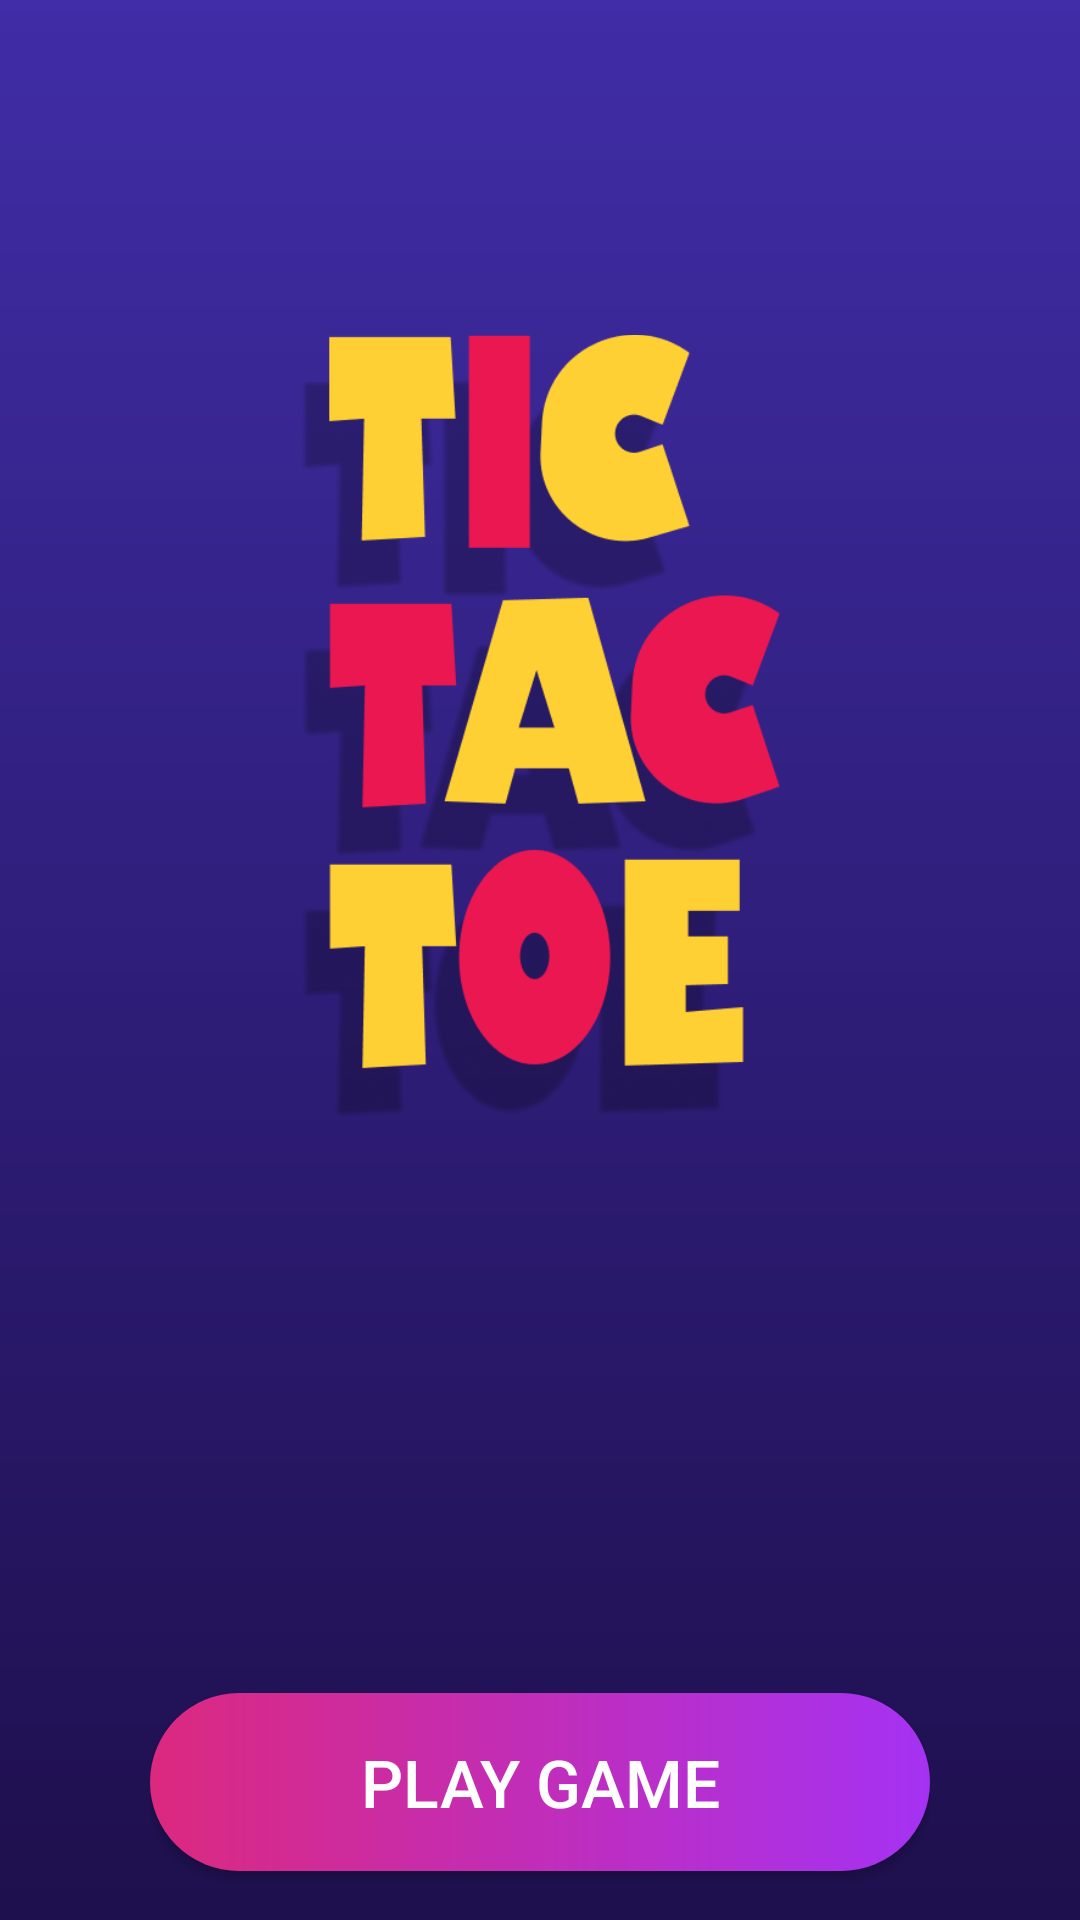

Android layout source for this screen:
<!-- AndroidManifest.xml: application theme Theme.BTTechJA_GameTicTacToe -->
<!-- res/layout/m001_home_act.xml -->
<?xml version="1.0" encoding="utf-8"?>
<LinearLayout xmlns:android="http://schemas.android.com/apk/res/android"
    xmlns:tools="http://schemas.android.com/tools"
    android:layout_width="match_parent"
    android:layout_height="match_parent"
    android:orientation="vertical"
    android:paddingHorizontal="50dp"
    android:background="@drawable/bg_main"
    tools:context=".view.Fragment.M001HomeFrg">

    <ImageView
        android:layout_width="match_parent"
        android:src="@drawable/img_logo_1"
        android:layout_height="wrap_content"
        android:layout_marginTop="-80dp"
        android:paddingHorizontal="50dp"
        tools:ignore="ContentDescription" />


    <androidx.appcompat.widget.AppCompatButton
        android:id="@+id/btn_playgame"
        android:layout_width="match_parent"
        android:text="@string/txt_play_game"
        android:textColor="@color/white"
        android:textSize="22sp"
        android:padding="15dp"
        android:background="@drawable/bg_btn_playgame"
        android:layout_height="wrap_content"/>
</LinearLayout>
<!-- resources referenced by this layout -->
<resources>
  <color name="white">#FFFFFFFF</color>
  <!-- drawable bg_btn_playgame (drawable) -->
  <?xml version="1.0" encoding="utf-8"?>
  <shape xmlns:android="http://schemas.android.com/apk/res/android">
      <corners android:radius="50dp"/>
      <gradient android:startColor="#DC297F"
          android:endColor="#A532F3"/>
  </shape>
  <!-- drawable bg_main (drawable) -->
  <?xml version="1.0" encoding="utf-8"?>
  <shape xmlns:android="http://schemas.android.com/apk/res/android">
      <gradient android:startColor="#402DA7"
          android:angle="270"
          android:endColor="#1E0F4D"/>
  </shape>
  <!-- drawable img_logo_1: png bitmap (drawable, 84515 bytes) -->
  <string name="txt_play_game">PLAY GAME</string>
  <style name="Theme.BTTechJA_GameTicTacToe" parent="Theme.MaterialComponents.DayNight.NoActionBar">
          
          <item name="colorPrimary">@color/purple_500</item>
          <item name="colorPrimaryVariant">@color/purple_700</item>
          <item name="colorOnPrimary">@color/white</item>
          
          <item name="colorSecondary">@color/teal_200</item>
          <item name="colorSecondaryVariant">@color/teal_700</item>
          <item name="colorOnSecondary">@color/black</item>
          
          <item name="android:statusBarColor" tools:targetApi="l">?attr/colorPrimaryVariant</item>
          
      </style>
  <color name="purple_500">#FF6200EE</color>
  <color name="purple_700">#FF3700B3</color>
  <color name="teal_200">#FF03DAC5</color>
  <color name="teal_700">#FF018786</color>
  <color name="black">#FF000000</color>
</resources>
